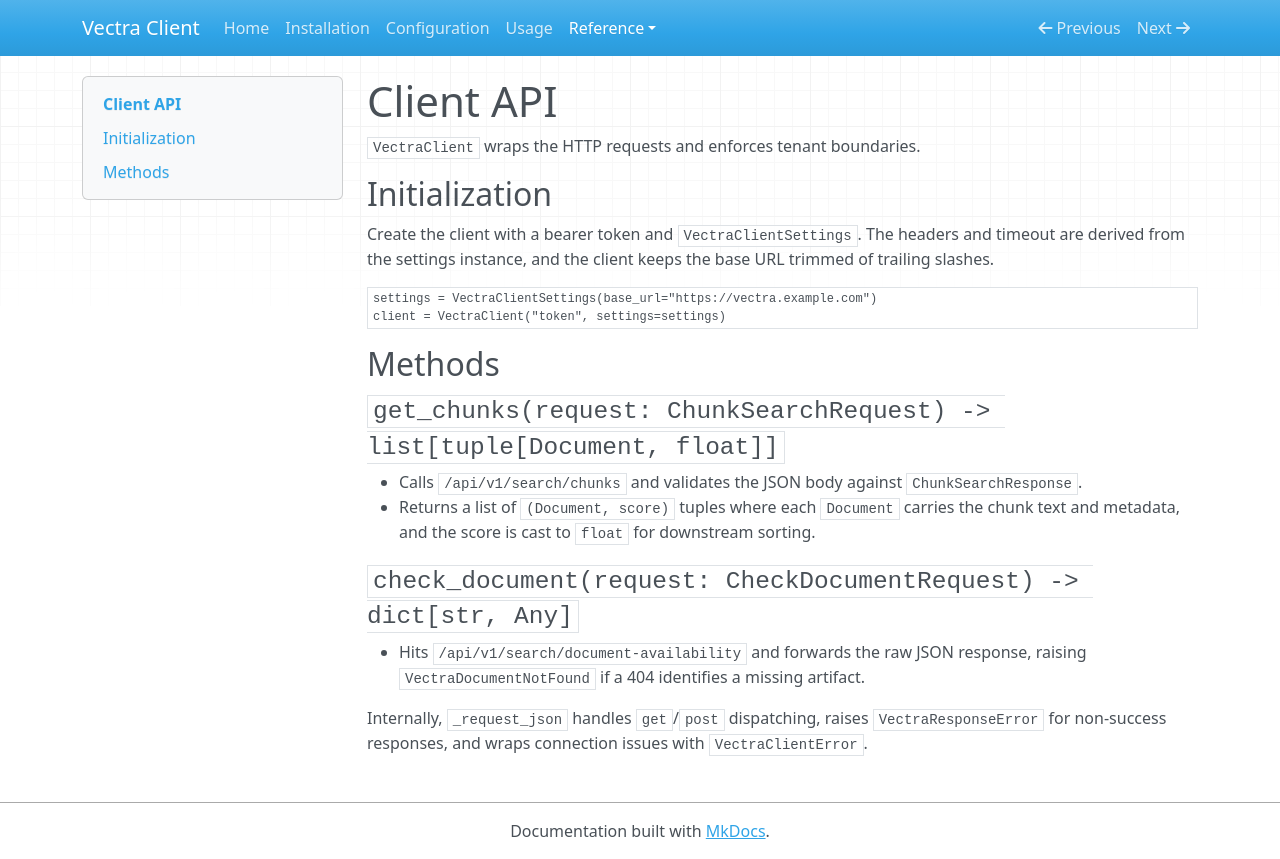

repository: thwolter/vectra-client · page: reference/client/index.html · generator: mkdocs

# Client API

`VectraClient` wraps the HTTP requests and enforces tenant boundaries.

## Initialization

Create the client with a bearer token and `VectraClientSettings`. The headers and timeout are derived from the settings instance, and the client keeps the base URL trimmed of trailing slashes.

```python
settings = VectraClientSettings(base_url="https://vectra.example.com")
client = VectraClient("token", settings=settings)
```

## Methods

### `get_chunks(request: ChunkSearchRequest) -> list[tuple[Document, float]]`

- Calls `/api/v1/search/chunks` and validates the JSON body against `ChunkSearchResponse`.
- Returns a list of `(Document, score)` tuples where each `Document` carries the chunk text and metadata, and the score is cast to `float` for downstream sorting.

### `check_document(request: CheckDocumentRequest) -> dict[str, Any]`

- Hits `/api/v1/search/document-availability` and forwards the raw JSON response, raising `VectraDocumentNotFound` if a 404 identifies a missing artifact.

Internally, `_request_json` handles `get`/`post` dispatching, raises `VectraResponseError` for non-success responses, and wraps connection issues with `VectraClientError`.
